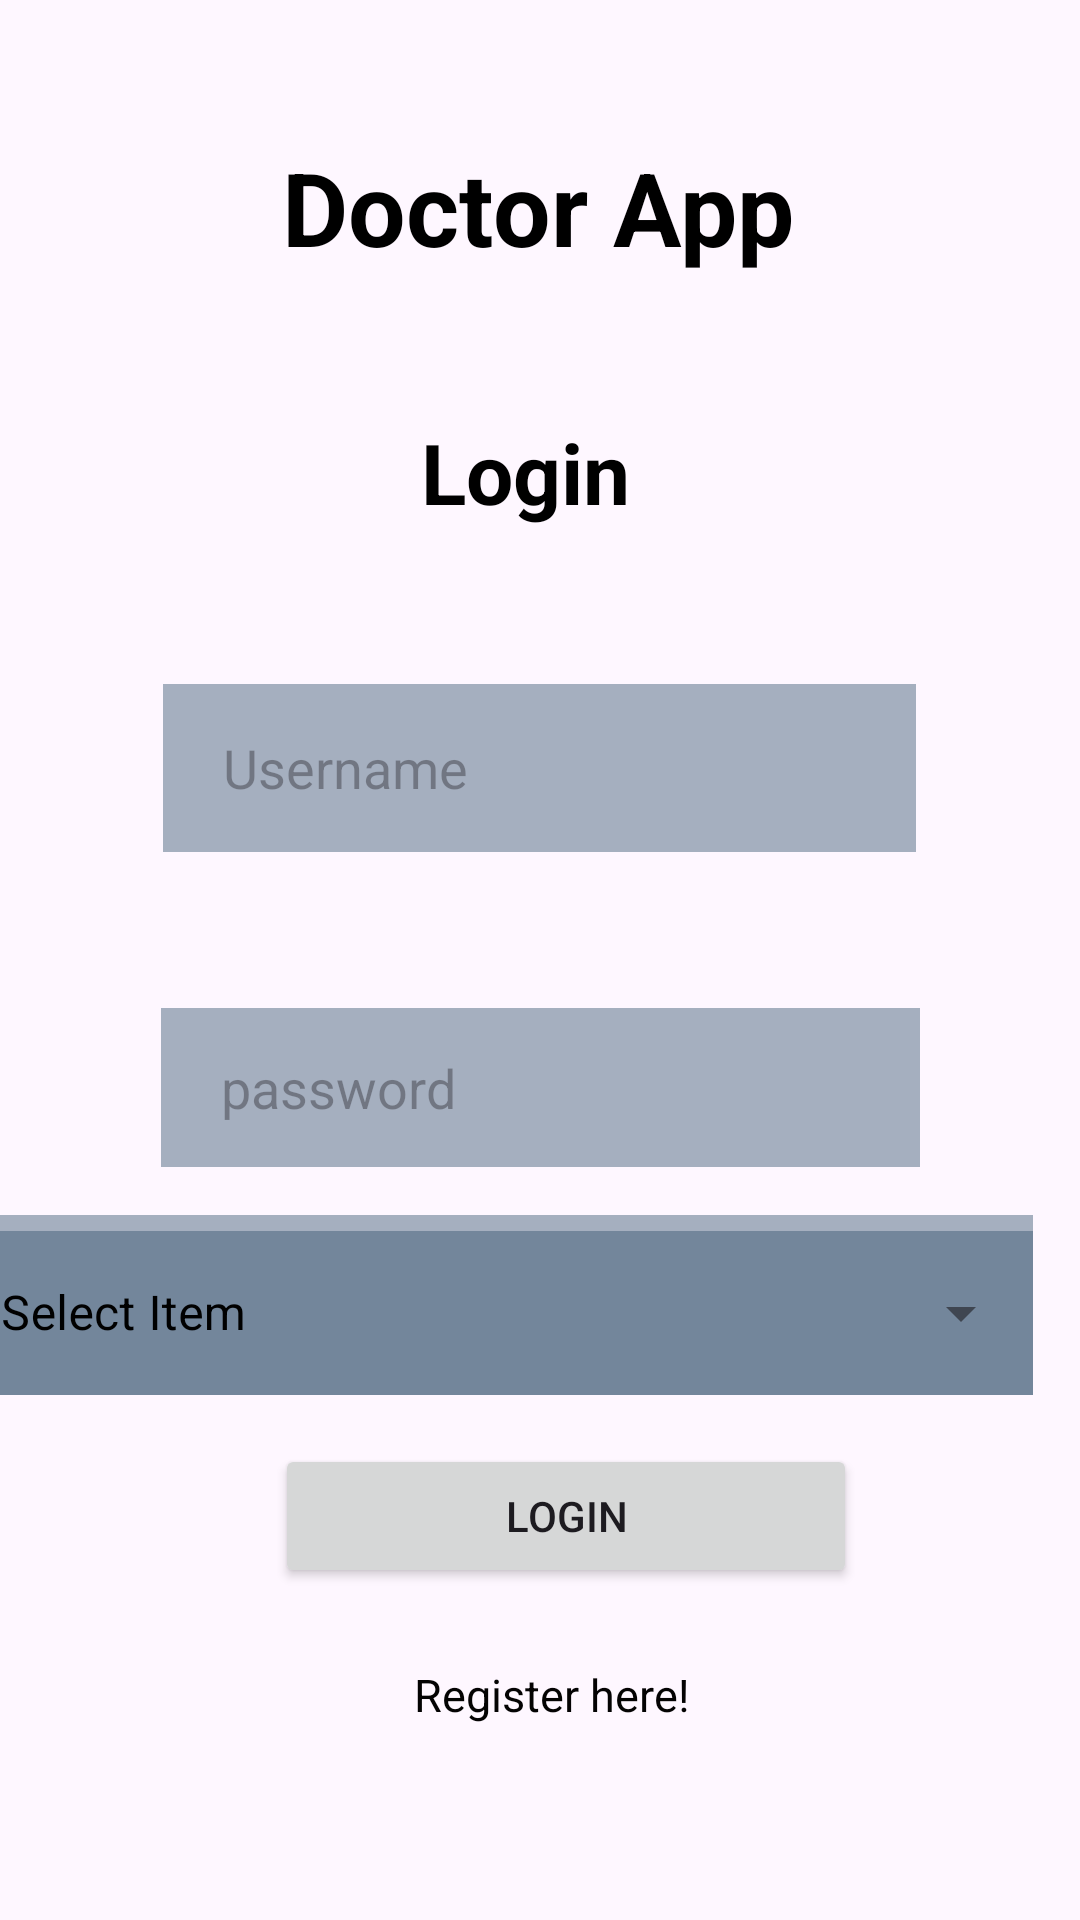

Here is an Android app screen rendered from its layout file. Give the layout XML and the strings, colors and styles it references.
<!-- AndroidManifest.xml: application theme Theme.Doctorfinalprojet -->
<!-- res/layout/activity_login.xml -->
<?xml version="1.0" encoding="utf-8"?>
<androidx.constraintlayout.widget.ConstraintLayout xmlns:android="http://schemas.android.com/apk/res/android"
    xmlns:app="http://schemas.android.com/apk/res-auto"
    xmlns:tools="http://schemas.android.com/tools"
    android:layout_width="match_parent"
    android:layout_height="match_parent"
    android:background="@drawable/background"
    tools:context=".LoginActivity">

    <TextView
        android:id="@+id/textView"
        android:layout_width="wrap_content"
        android:layout_height="wrap_content"
        android:text="Doctor App"
        android:textColor="@color/black"
        android:textColorLink="@color/design_default_color_error"
        android:textSize="34sp"
        android:textStyle="bold"
        app:layout_constraintBottom_toTopOf="@+id/register1"
        app:layout_constraintEnd_toEndOf="parent"
        app:layout_constraintHorizontal_bias="0.497"
        app:layout_constraintStart_toStartOf="parent"
        app:layout_constraintTop_toTopOf="parent"
        app:layout_constraintVertical_bias="0.496" />

    <TextView
        android:id="@+id/register1"
        android:layout_width="wrap_content"
        android:layout_height="wrap_content"
        android:text="Login"
        android:textColor="@color/black"
        android:textSize="28sp"
        android:textStyle="bold"
        app:layout_constraintBottom_toBottomOf="parent"
        app:layout_constraintEnd_toEndOf="parent"
        app:layout_constraintHorizontal_bias="0.483"
        app:layout_constraintStart_toStartOf="parent"
        app:layout_constraintTop_toTopOf="parent"
        app:layout_constraintVertical_bias="0.23" />

    <EditText
        android:id="@+id/regusername"
        android:layout_width="251dp"
        android:layout_height="56dp"
        android:layout_marginTop="52dp"
        android:background="#7032536E"
        android:ems="10"
        android:hint="Username"
        android:inputType="text"
        android:paddingLeft="20dp"
        android:paddingTop="10dp"
        android:paddingRight="10dp"
        android:paddingBottom="10dp"
        app:layout_constraintBottom_toBottomOf="parent"
        app:layout_constraintEnd_toEndOf="parent"
        app:layout_constraintHorizontal_bias="0.497"
        app:layout_constraintStart_toStartOf="parent"
        app:layout_constraintTop_toBottomOf="@+id/register1"
        app:layout_constraintVertical_bias="0.0" />

    <EditText
        android:id="@+id/regpassword2"
        android:layout_width="253dp"
        android:layout_height="53dp"
        android:layout_marginTop="52dp"
        android:background="#7032536E"
        android:ems="10"
        android:hint="password"
        android:inputType="textPassword"
        android:paddingLeft="20dp"
        android:paddingTop="10dp"
        android:paddingRight="10dp"
        android:paddingBottom="10dp"
        app:layout_constraintBottom_toTopOf="@+id/registerbuttton"
        app:layout_constraintEnd_toEndOf="parent"
        app:layout_constraintHorizontal_bias="0.5"
        app:layout_constraintStart_toStartOf="parent"
        app:layout_constraintTop_toBottomOf="@+id/regusername"
        app:layout_constraintVertical_bias="0.0" />

    <com.google.android.material.textfield.TextInputLayout
        android:id="@+id/textInputLayout"
        style="@style/Widget.MaterialComponents.TextInputLayout.OutlinedBox.ExposedDropdownMenu"
        android:layout_width="360dp"
        android:layout_height="60dp"
        android:layout_margin="16dp"
        android:layout_marginEnd="356dp"
        android:background="#7032536E"
        android:hint="@string/select"
        android:textColorHint="@color/black"
        app:layout_constraintBottom_toTopOf="@+id/registerbuttton"
        app:layout_constraintEnd_toEndOf="parent"
        app:layout_constraintTop_toBottomOf="@+id/regpassword2"
        app:layout_constraintVertical_bias="0.218">


        <AutoCompleteTextView
            android:id="@+id/auto_complete"
            android:layout_width="match_parent"
            android:layout_height="wrap_content"
            android:background="#7032536E"
            android:inputType="none"
            android:shadowColor="#100A0A"></AutoCompleteTextView>
    </com.google.android.material.textfield.TextInputLayout>

    <Button
        android:id="@+id/registerbuttton"
        android:layout_width="194dp"
        android:layout_height="48dp"
        android:text="Login"
        android:textColorHighlight="#430D0D"
        android:textColorLink="#090A27"
        app:layout_constraintBottom_toBottomOf="parent"
        app:layout_constraintEnd_toEndOf="parent"
        app:layout_constraintHorizontal_bias="0.552"
        app:layout_constraintStart_toStartOf="parent"
        app:layout_constraintTop_toTopOf="parent"
        app:layout_constraintVertical_bias="0.813"
        app:rippleColor="@color/white" />

    <TextView
        android:id="@+id/register"
        android:layout_width="wrap_content"
        android:layout_height="wrap_content"
        android:text="Register here!"
        android:textColor="#040303"
        android:textSize="15sp"
        app:layout_constraintBottom_toBottomOf="parent"
        app:layout_constraintEnd_toEndOf="parent"
        app:layout_constraintHorizontal_bias="0.515"
        app:layout_constraintStart_toStartOf="parent"
        app:layout_constraintTop_toTopOf="parent"
        app:layout_constraintVertical_bias="0.895" />

</androidx.constraintlayout.widget.ConstraintLayout>
<!-- resources referenced by this layout -->
<resources>
  <color name="black">#FF000000</color>
  <color name="white">#FFFFFFFF</color>
  <string name="select">Select Item</string>
  <style name="Theme.Doctorfinalprojet" parent="Base.Theme.Doctorfinalprojet" />
  <style name="Base.Theme.Doctorfinalprojet" parent="Theme.Material3.DayNight.NoActionBar">
          
          
      </style>
</resources>
